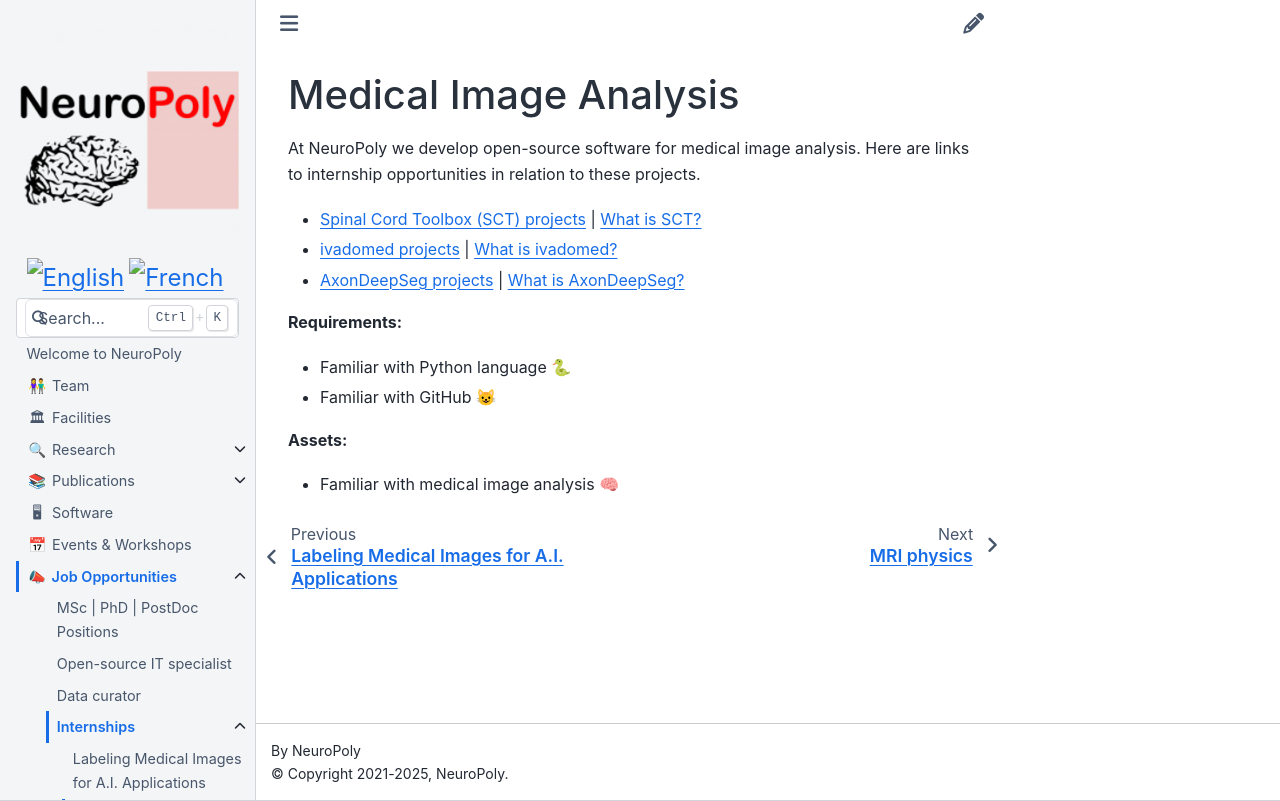

repository: neuropoly/neuro.polymtl.ca · page: job-opportunities/internships/medical-image-analysis.html · generator: sphinx

# Medical Image Analysis

At NeuroPoly we develop open-source software for medical image analysis. Here are links to internship opportunities in relation to these projects.

* [Spinal Cord Toolbox \(SCT\) projects](https://github.com/neuropoly/spinalcordtoolbox/issues?q=is%3Aopen+is%3Aissue+label%3A%22good+internship+project%22) \| [What is SCT?](https://spinalcordtoolbox.com/)
* [ivadomed projects](https://github.com/ivadomed/ivadomed/issues?q=is%3Aopen+is%3Aissue+label%3A%22Good+intership+project%22) \| [What is ivadomed?](https://ivadomed.org/)
* [AxonDeepSeg projects](https://github.com/neuropoly/axondeepseg/labels/good%20internship%20project) \| [What is AxonDeepSeg?](https://axondeepseg.readthedocs.io/en/latest/)

**Requirements:**

* Familiar with Python language 🐍
* Familiar with GitHub 😺

**Assets:**

* Familiar with medical image analysis 🧠
